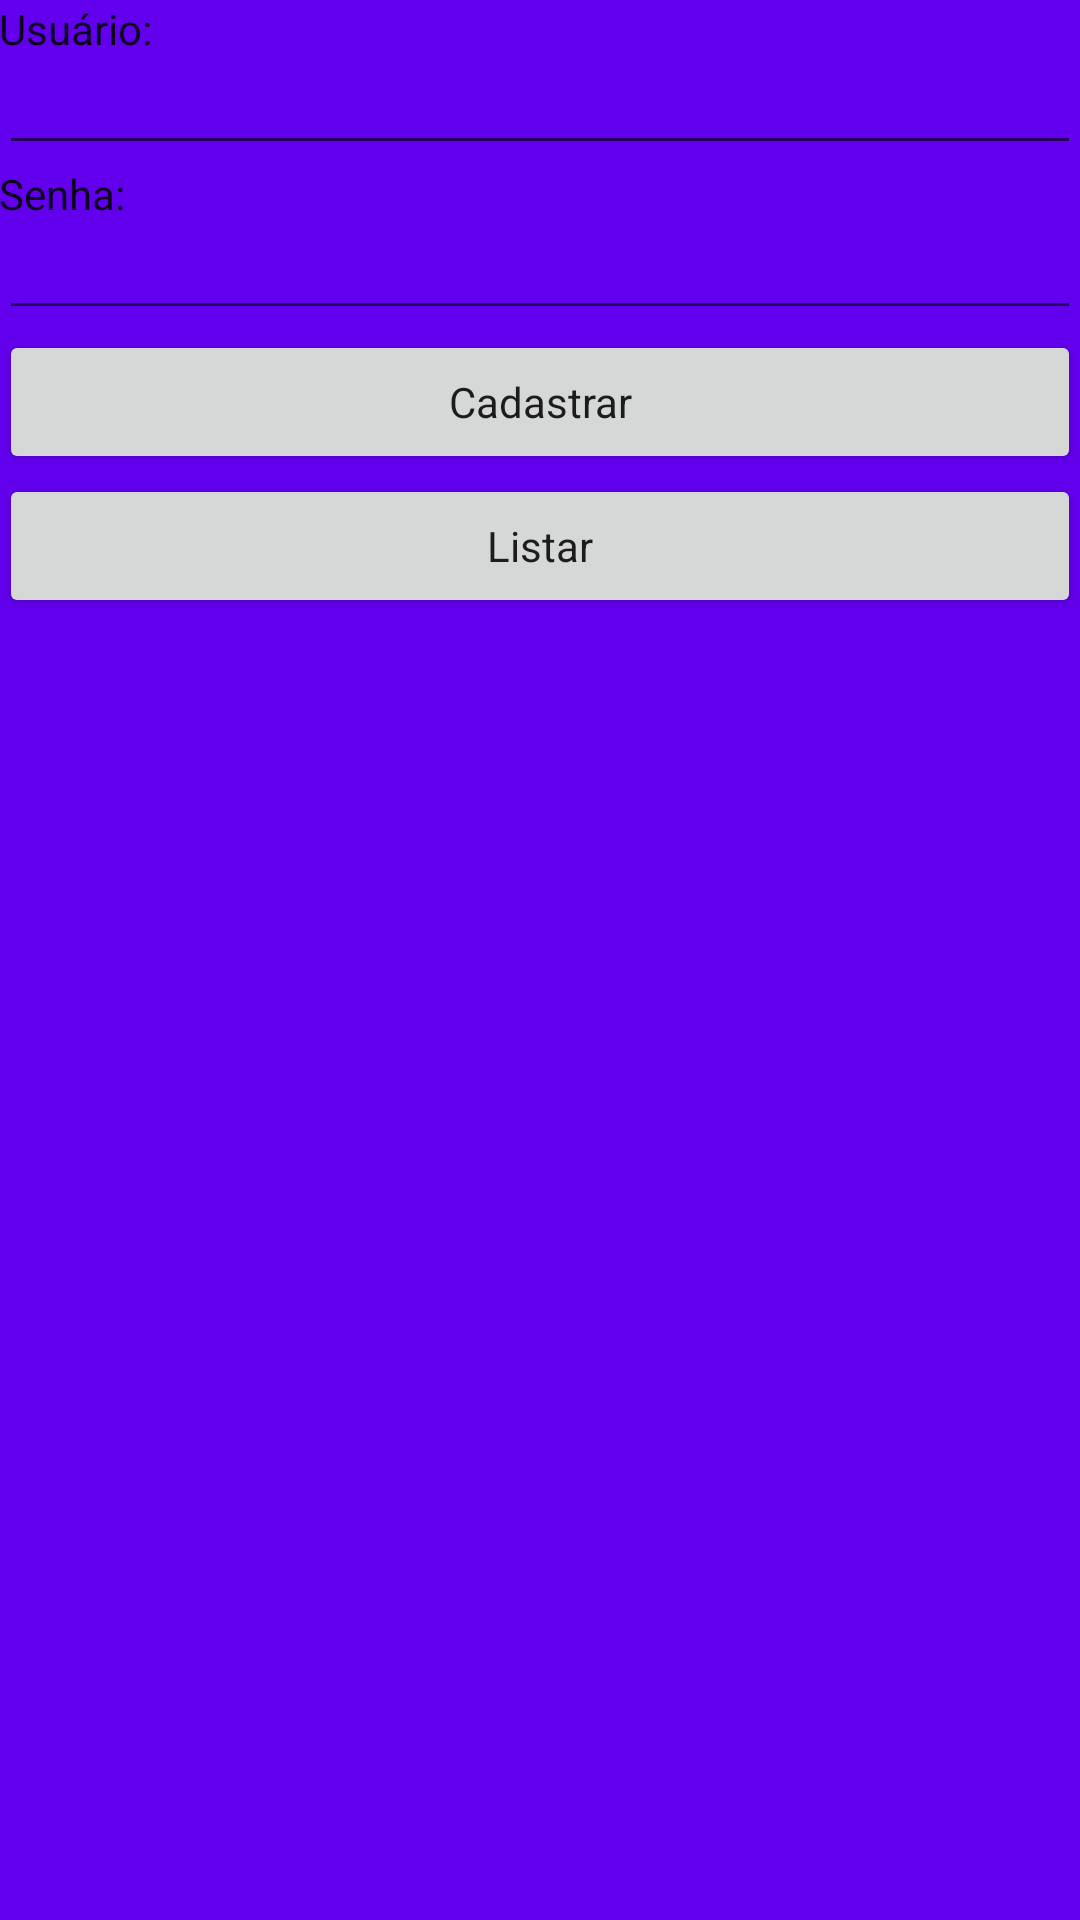

Write the Android layout XML for this screen, with the resource values it uses.
<!-- AndroidManifest.xml: application theme AppTheme -->
<!-- res/layout/content_segunda_prova.xml -->
<?xml version="1.0" encoding="utf-8"?>
<LinearLayout xmlns:android="http://schemas.android.com/apk/res/android"
    xmlns:tools="http://schemas.android.com/tools"
    xmlns:app="http://schemas.android.com/apk/res-auto" android:layout_width="match_parent"
    android:layout_height="match_parent" android:paddingLeft="@dimen/activity_horizontal_margin"
    android:paddingRight="@dimen/activity_horizontal_margin"
    android:paddingTop="@dimen/activity_vertical_margin"
    android:orientation="vertical"
    android:background="@color/colorPrimary"
    android:paddingBottom="@dimen/activity_vertical_margin"
    app:layout_behavior="@string/appbar_scrolling_view_behavior"
    tools:showIn="@layout/activity_segunda_prova" tools:context=".SegundaProva">

    <TextView
        style="@style/TextView1"
        />
    <EditText
        style="@style/EditText"
        android:id="@+id/edtUser"/>
    <TextView
        style="@style/TextView2"
        />
    <EditText
        style="@style/EditText2"
        android:id="@+id/edtPass"/>
    <Button
        style="@style/ButtonCad"
        android:id="@+id/btnCadastra"/>
    <Button
        style="@style/ButtonList"
        android:id="@+id/btnLista"/>
</LinearLayout>
<!-- res/layout/activity_segunda_prova.xml (included above) -->
<?xml version="1.0" encoding="utf-8"?>
<android.support.design.widget.CoordinatorLayout
    xmlns:android="http://schemas.android.com/apk/res/android"
    xmlns:app="http://schemas.android.com/apk/res-auto"
    xmlns:tools="http://schemas.android.com/tools" android:layout_width="match_parent"
    android:layout_height="match_parent" android:fitsSystemWindows="true"
    tools:context=".SegundaProva">

    <android.support.design.widget.AppBarLayout android:layout_height="wrap_content"
        android:layout_width="match_parent" android:theme="@style/AppTheme.AppBarOverlay">

        <android.support.v7.widget.Toolbar android:id="@+id/toolbar"
            android:layout_width="match_parent" android:layout_height="?attr/actionBarSize"
            android:background="?attr/colorPrimary" app:popupTheme="@style/AppTheme.PopupOverlay" />

    </android.support.design.widget.AppBarLayout>

    <include layout="@layout/content_segunda_prova" />

    <android.support.design.widget.FloatingActionButton android:id="@+id/fab"
        android:layout_width="wrap_content" android:layout_height="wrap_content"
        android:layout_gravity="bottom|end" android:layout_margin="@dimen/fab_margin"
        android:src="@android:drawable/ic_dialog_email" />

</android.support.design.widget.CoordinatorLayout>
<!-- resources referenced by this layout -->
<resources>
  <style name="AppTheme.AppBarOverlay" parent="ThemeOverlay.AppCompat.Dark.ActionBar" />
  <style name="AppTheme.PopupOverlay" parent="ThemeOverlay.AppCompat.Light" />
  <style name="ButtonCad" parent="AppTheme">
          <item name="android:text">@string/cadastrar</item>
          <item name="android:layout_width">match_parent</item>
          <item name="android:layout_height">wrap_content</item>
      </style>
  <style name="ButtonList" parent="AppTheme">
          <item name="android:text">@string/listar</item>
          <item name="android:layout_width">match_parent</item>
          <item name="android:layout_height">wrap_content</item>
      </style>
  <style name="EditText" parent="AppTheme">
          <item name="android:inputType">text</item>
          <item name="android:layout_width">match_parent</item>
          <item name="android:layout_height">wrap_content</item>
      </style>
  <style name="EditText2" parent="AppTheme">
          <item name="android:layout_width">match_parent</item>
          <item name="android:layout_height">wrap_content</item>
      </style>
  <style name="TextView1" parent="AppTheme">
          <item name="android:text">@string/user</item>
          <item name="android:layout_width">wrap_content</item>
          <item name="android:layout_height">wrap_content</item>
      </style>
  <style name="TextView2" parent="AppTheme">
          <item name="android:text">@string/pass</item>
          <item name="android:layout_width">wrap_content</item>
          <item name="android:layout_height">wrap_content</item>
      </style>
  <style name="AppTheme" parent="Theme.AppCompat.Light.DarkActionBar">
          
          <item name="colorPrimary">@color/colorPrimary</item>
          <item name="colorPrimaryDark">@color/colorPrimaryDark</item>
          <item name="colorAccent">@color/colorAccent</item>
      </style>
  <string name="cadastrar">Cadastrar</string>
  <string name="listar">Listar</string>
  <string name="user">Usuário:</string>
  <string name="pass">Senha:</string>
  <!-- not gathered from this repository: default colours our renderer supplied (Android Studio template values) -->
  <color name="colorPrimary">#FF6200EE</color>
  <color name="colorPrimaryDark">#FF3700B3</color>
  <color name="colorAccent">#FF03DAC5</color>
</resources>
